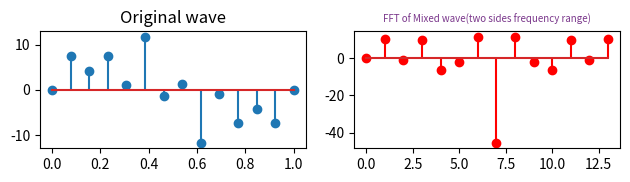

The script that saved this image:
import numpy as np
from scipy.fftpack import fft,ifft
import matplotlib.pyplot as plt
import seaborn


def show(ori_func,ft,sampling_period = 5):
    n = len(ori_func)
    interval = sampling_period/n
    plt.subplot(2,1,1)
    plt.plot(np.arange(0,sampling_period,interval),ori_func,'black')
    plt.xlabel('Time'),plt.ylabel('Amplitude')

    plt.subplot(2,1,2)
    frequency = np.arange(n/2)/(n*interval)
    nfft = abs(ft[range(int(n/2))]/n)
    plt.plot(frequency,nfft,'red')
    plt.xlabel('Freq(Hz)'),plt.ylabel('Amp. Spectrum')
    plt.show()

time = np.arange(0,5,0.005)
x = np.sin(2*np.pi*1*time)
y = np.fft.fft(x)
show(x,y)

#采样点选择1400个，因为设置的信号频率分量最高为600赫兹，根据采样定理知采样频率要大于信号频率2倍，所以这里设置采样频率为1400赫兹（即一秒内有1400个采样点，一样意思的）
x=np.linspace(0,1,14)  #linespace 返回array

#设置需要采样的信号，频率分量有180，390和600
y=7*np.sin(2*np.pi*1*x) + 3*np.sin(2*np.pi*3*x)+5*np.sin(2*np.pi*6*x)

print(" len(x)",len(x)," len(y) ",len(y));

yy=fft(y)                     #快速傅里叶变换

# yf=abs(fft(y))                # 取绝对值
yf=fft(y)                # 取绝对值

xf = np.arange(len(y))        # 频率
xf1 = xf

plt.subplot(321)
plt.stem(x,y)
plt.title('Original wave')

plt.subplot(322)
plt.stem(xf,yf,'r')
plt.title('FFT of Mixed wave(two sides frequency range)',fontsize=7,color='#7A378B')  #注意这里的颜色可以查询颜色代码表

plt.tight_layout()
plt.show()